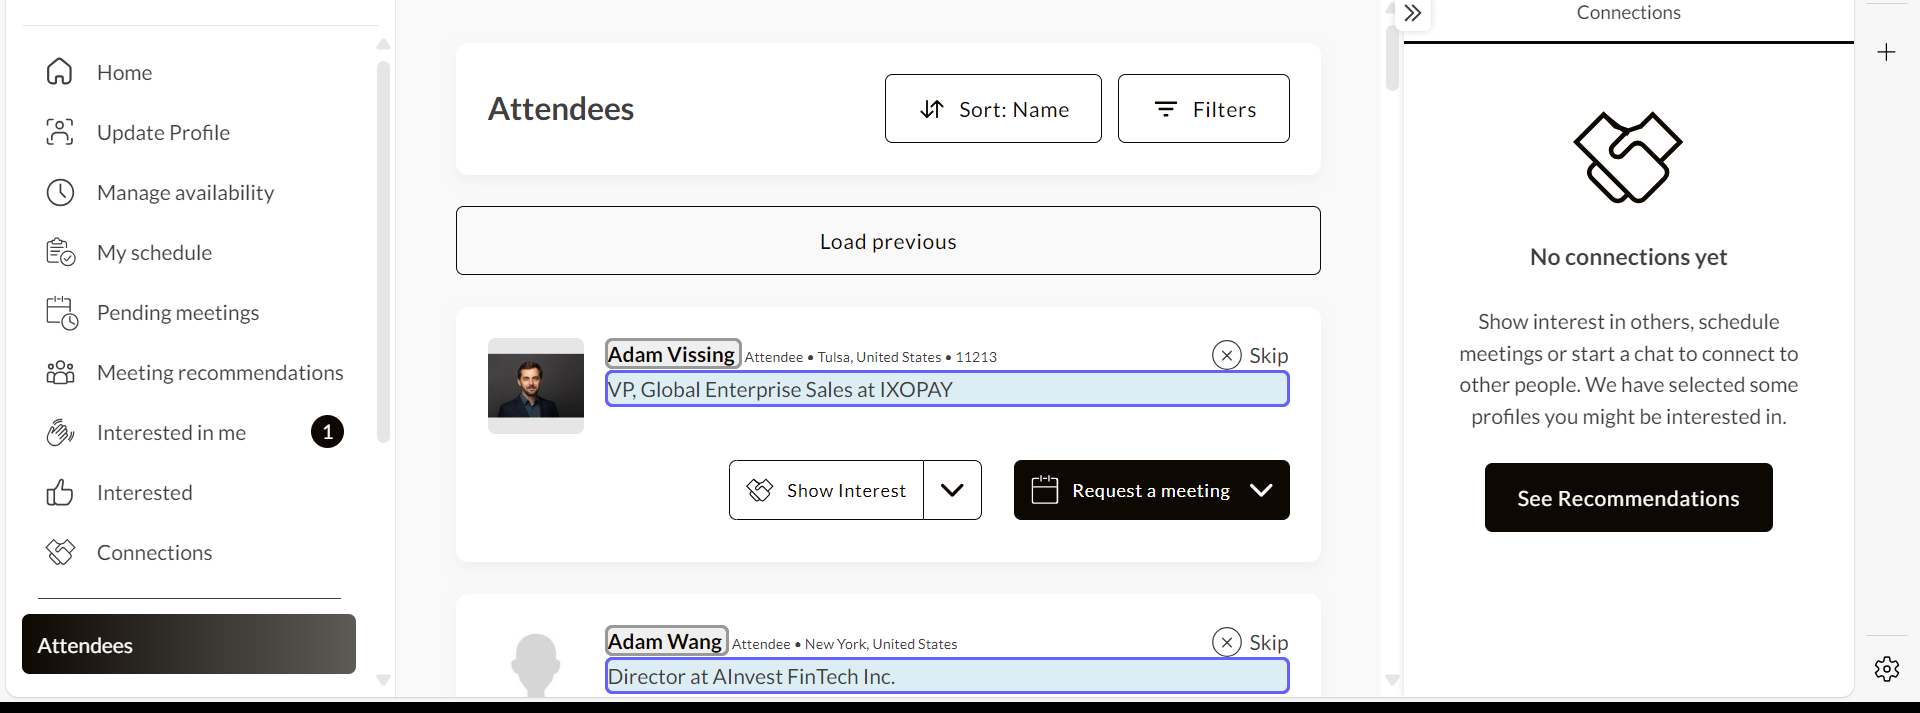
Workflow: Main

Step 1: get-text from the element in window 'Money20/20 USA' (chrome.exe)
